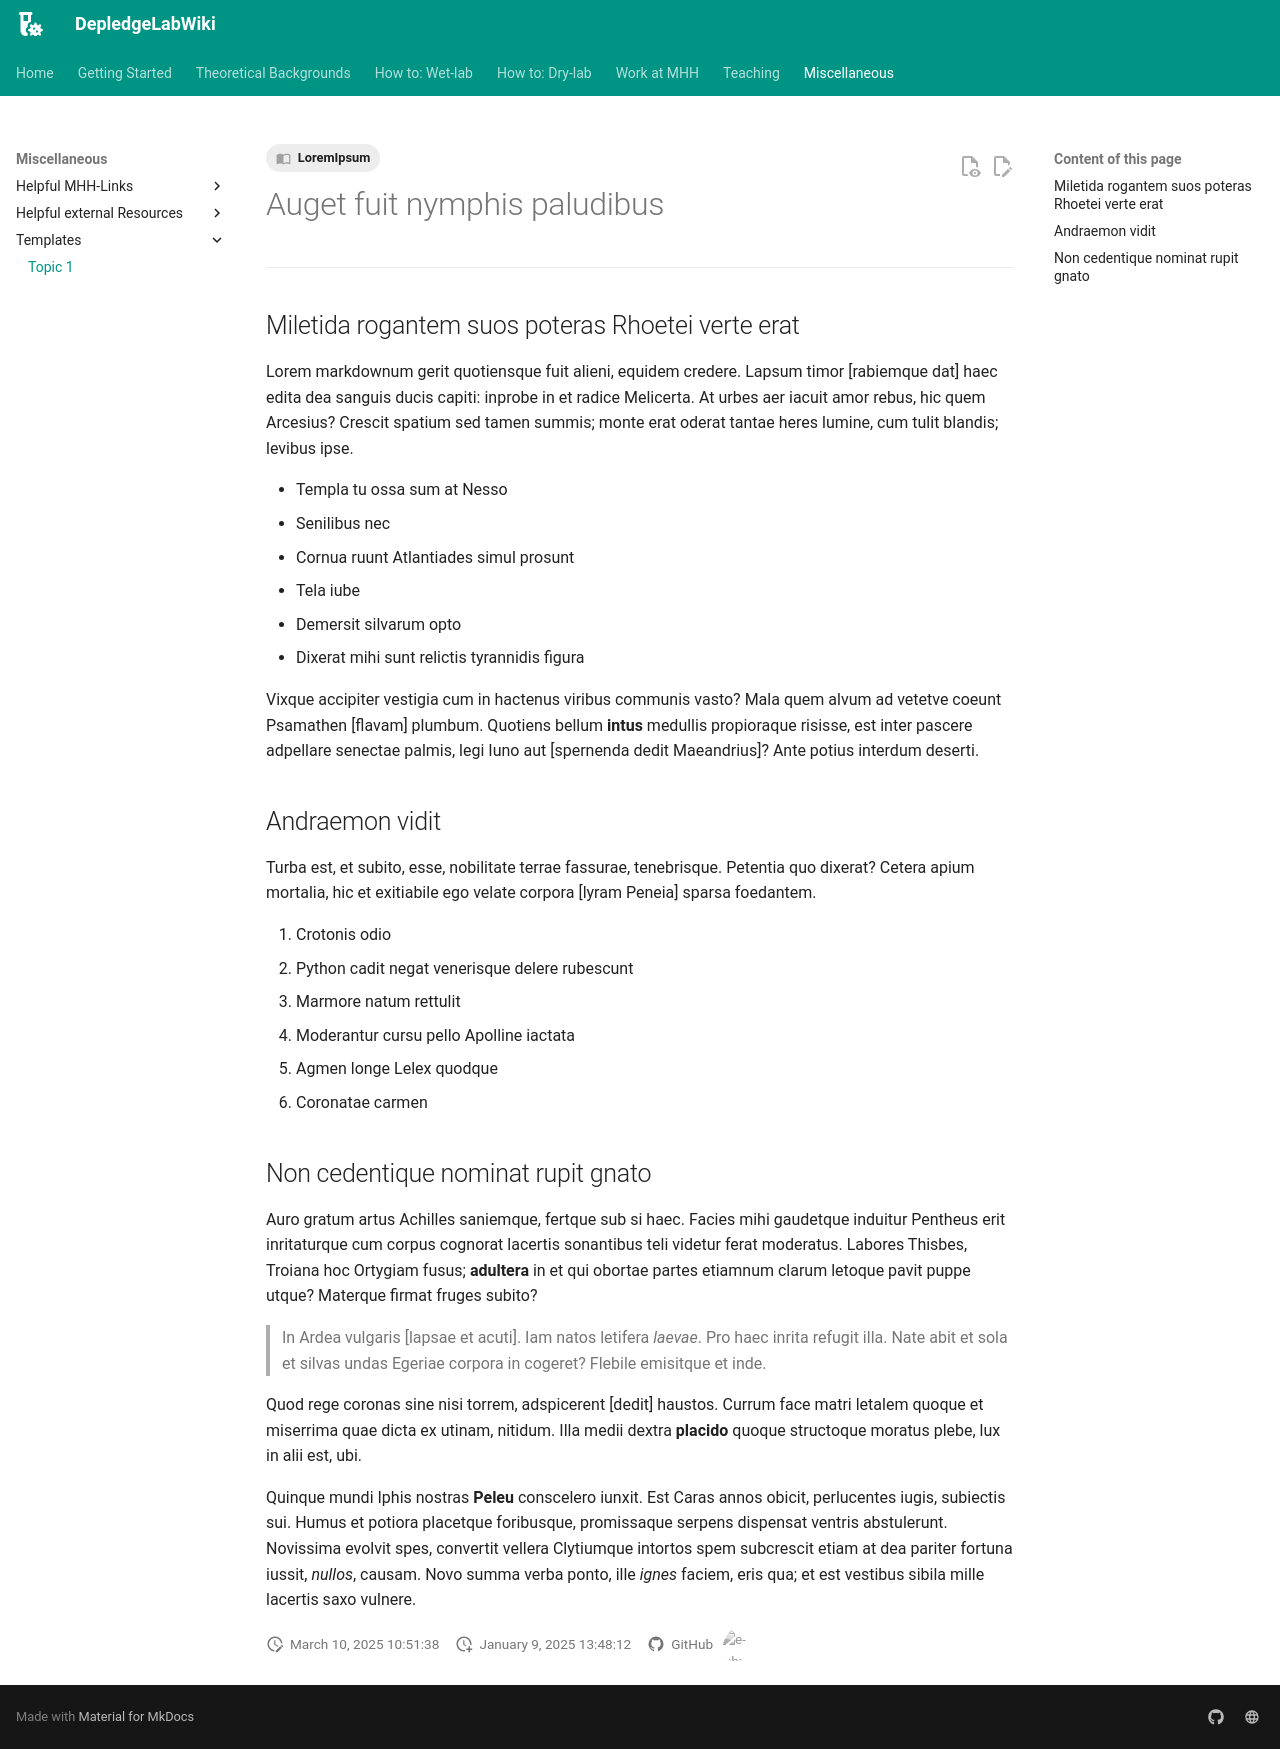

repository: DepledgeLab/DepledgeLabWiki · page: Miscellaneous/Templates/template_1/index.html · generator: mkdocs

---
tags:
    - LoremIpsum
---

# Auget fuit nymphis paludibus

---

## Miletida rogantem suos poteras Rhoetei verte erat

Lorem markdownum gerit quotiensque fuit alieni, equidem credere. Lapsum timor
[rabiemque dat] haec edita dea sanguis ducis capiti:
inprobe in et radice Melicerta. At urbes aer iacuit amor rebus, hic quem
Arcesius? Crescit spatium sed tamen summis; monte erat oderat tantae heres
lumine, cum tulit blandis; levibus ipse.

- Templa tu ossa sum at Nesso
- Senilibus nec
- Cornua ruunt Atlantiades simul prosunt
- Tela iube
- Demersit silvarum opto
- Dixerat mihi sunt relictis tyrannidis figura

Vixque accipiter vestigia cum in hactenus viribus communis vasto? Mala quem
alvum ad vetetve coeunt Psamathen [flavam]
plumbum. Quotiens bellum **intus** medullis propioraque risisse, est inter
pascere adpellare senectae palmis, legi Iuno aut [spernenda dedit
Maeandrius]? Ante potius interdum deserti.

## Andraemon vidit

Turba est, et subito, esse, nobilitate terrae fassurae, tenebrisque. Petentia
quo dixerat? Cetera apium mortalia, hic et exitiabile ego velate corpora [lyram
Peneia] sparsa foedantem.

1. Crotonis odio
2. Python cadit negat venerisque delere rubescunt
3. Marmore natum rettulit
4. Moderantur cursu pello Apolline iactata
5. Agmen longe Lelex quodque
6. Coronatae carmen

## Non cedentique nominat rupit gnato

Auro gratum artus Achilles saniemque, fertque sub si haec. Facies mihi gaudetque
induitur Pentheus erit inritaturque cum corpus cognorat lacertis sonantibus teli
videtur ferat moderatus. Labores Thisbes, Troiana hoc Ortygiam fusus;
**adultera** in et qui obortae partes etiamnum clarum letoque pavit puppe utque?
Materque firmat fruges subito?

> In Ardea vulgaris [lapsae et acuti]. Iam natos
> letifera *laevae*. Pro haec inrita refugit illa. Nate abit et sola et silvas
> undas Egeriae corpora in cogeret? Flebile emisitque et inde.

Quod rege coronas sine nisi torrem, adspicerent [dedit]
haustos. Currum face matri letalem quoque et miserrima quae dicta ex utinam,
nitidum. Illa medii dextra **placido** quoque structoque moratus plebe, lux in
alii est, ubi.

Quinque mundi Iphis nostras **Peleu** conscelero iunxit. Est Caras annos obicit,
perlucentes iugis, subiectis sui. Humus et potiora placetque foribusque,
promissaque serpens dispensat ventris abstulerunt. Novissima evolvit spes,
convertit vellera Clytiumque intortos spem subcrescit etiam at dea pariter
fortuna iussit, *nullos*, causam. Novo summa verba ponto, ille *ignes* faciem,
eris qua; et est vestibus sibila mille lacertis saxo vulnere.
